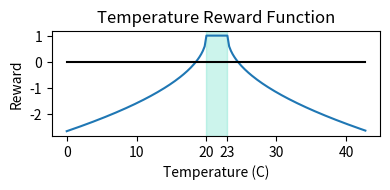

This figure's Python source: (Note: this script raises an exception after producing the figure.)
import matplotlib.pyplot as plt
import matplotlib.ticker as ticker
import math
import numpy as np

# Create the vectors X and Y


desired_temperature_low = 20
desired_temperature_high = 23


def reward_func(temperature):
    reward = 0
    if desired_temperature_low <= temperature <= desired_temperature_high:
        reward += 1
    elif temperature < desired_temperature_low:
        reward += -0.8165 * math.sqrt(abs(temperature - desired_temperature_low)) + 1
    # Temperature > desired temperature high
    else:
        reward += -0.8165 * math.sqrt(abs(temperature - desired_temperature_high)) + 1
    return reward


# Create temperature-reward plot
sub_increments = 4
x = np.array([el / sub_increments for el in range(0, 43 * sub_increments)])
y = np.array([reward_func(el) for el in x])
fig, ax = plt.subplots(figsize=(4, 2), dpi=300)
ax.set_xlabel('Temperature (C)')
ax.set_ylabel('Reward')
ax.set_title('Temperature Reward Function')
ax.yaxis.set_major_locator(ticker.MultipleLocator(1))
ax.plot(x, y)

# Add 23 celsius marker
xt = ax.get_xticks()
xt = np.append(xt, 23)
xtl = xt.tolist()
for idx, tick in enumerate(xtl):
    xtl[idx] = str(int(tick))
xtl[-1] = '23'
ax.set_xticks(xt)
ax.set_xticklabels(xtl)

# Create room temperature area
ax.axvspan(desired_temperature_low, desired_temperature_high, color='#36D7B7', alpha=0.25)

# Create y=0
ax.plot(x, np.array([0 for el in x]), color='black')

# Show the plot
plt.tight_layout()
plt.savefig('output/temperature_reward.png')
plt.show()
plt.close()

